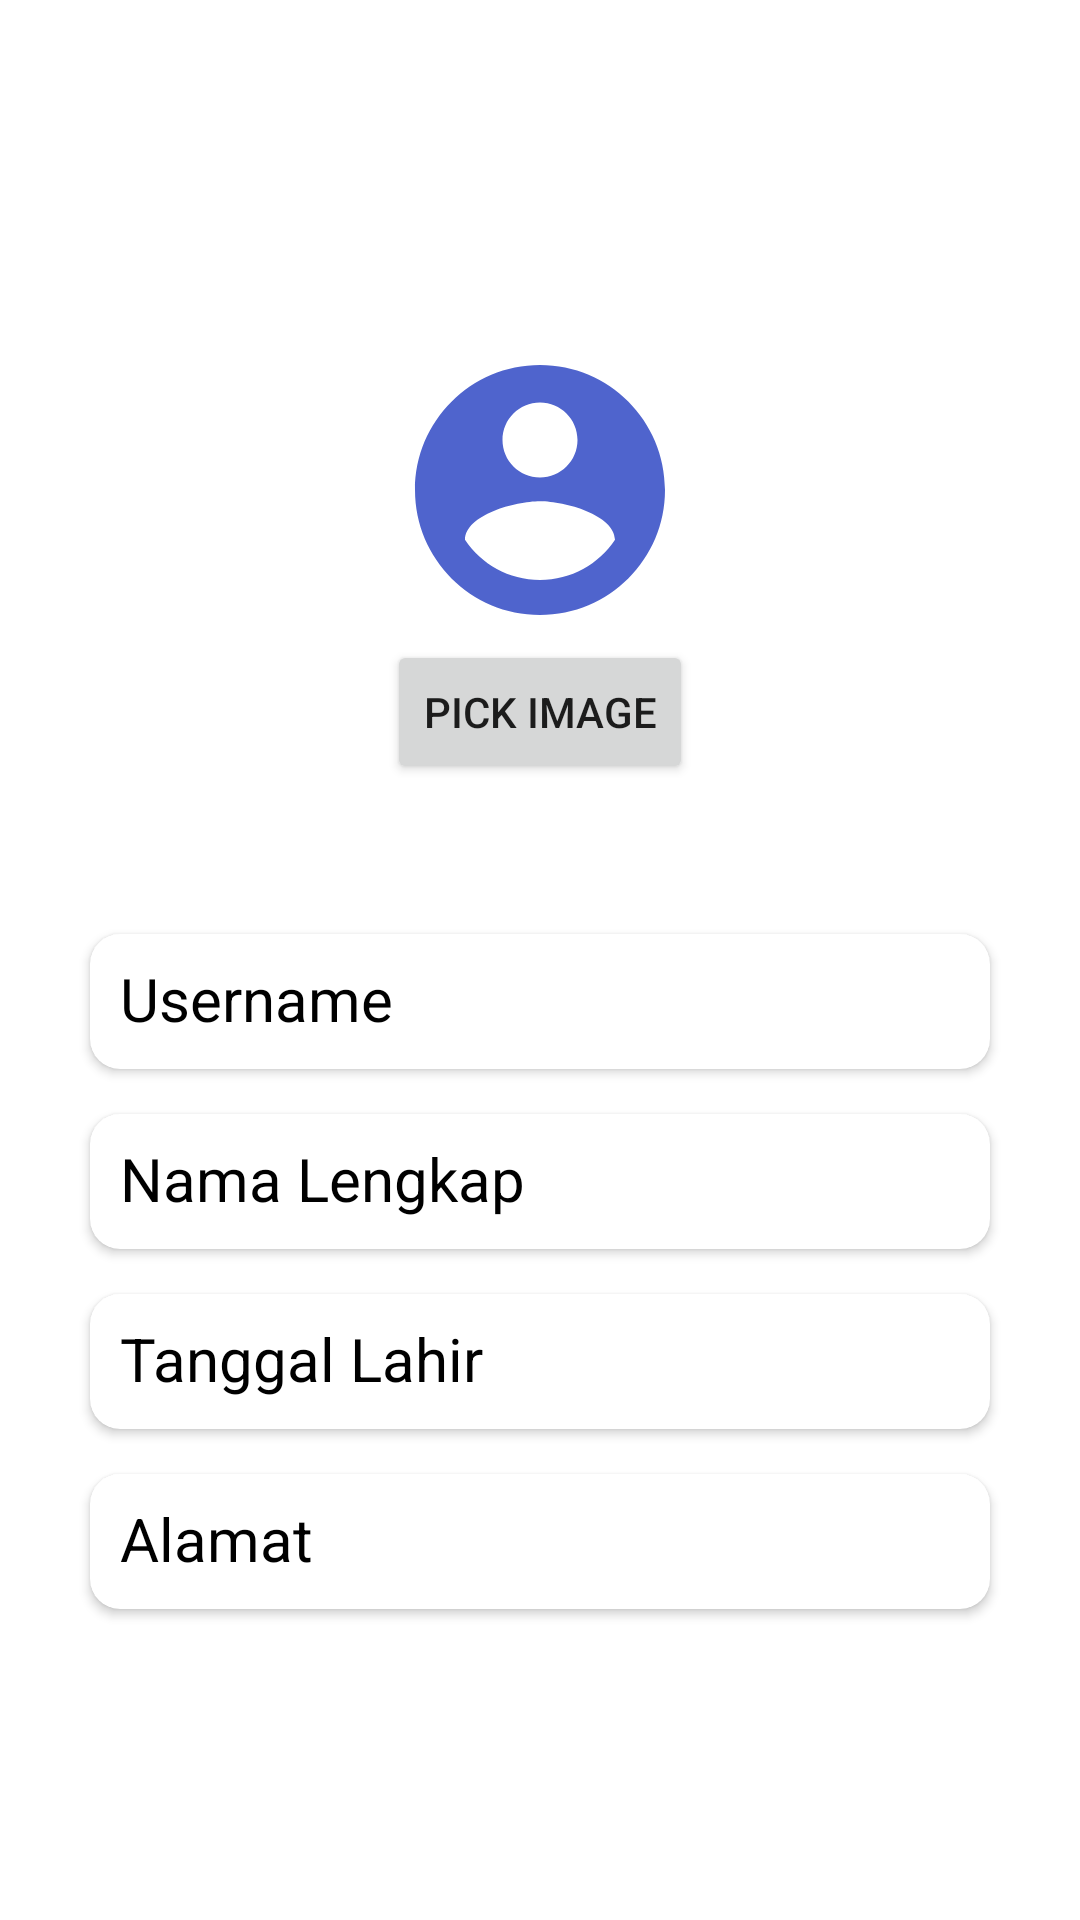

Here is an Android app screen rendered from its layout file. Give the layout XML and the strings, colors and styles it references.
<!-- AndroidManifest.xml: application theme Theme.Challenge5.NoActionBar -->
<!-- res/layout/activity_profile.xml -->
<?xml version="1.0" encoding="utf-8"?>
<LinearLayout xmlns:android="http://schemas.android.com/apk/res/android"
    xmlns:app="http://schemas.android.com/apk/res-auto"
    xmlns:tools="http://schemas.android.com/tools"
    android:layout_width="match_parent"
    android:layout_height="match_parent"
    android:orientation="vertical"
    android:padding="20dp"
    android:background="@drawable/backgrounda"
    tools:context=".view.ProfileActivity">

    <TextView
        android:layout_width="wrap_content"
        android:layout_height="wrap_content"
        android:text="Profile"
        android:layout_gravity="center_horizontal"
        android:textSize="40sp"
        android:layout_marginTop="30dp"
        android:textColor="@color/white"/>


    <ImageView
        android:layout_width="100dp"
        android:layout_height="100dp"
        android:layout_gravity="center_horizontal"
        android:layout_marginTop="10dp"
        android:clickable="true"
        android:id="@+id/imageBtn"
        android:src="@drawable/ic_baseline_account_circle_24"
        android:backgroundTint="@color/white"/>
    <Button
        android:layout_width="wrap_content"
        android:layout_height="wrap_content"
        android:text="Pick image"
        android:layout_gravity="center"
        android:id="@+id/btnPick"/>

    <androidx.cardview.widget.CardView
        android:layout_width="300dp"
        android:layout_height="45dp"

        android:layout_gravity="center_horizontal"
        android:layout_marginTop="50dp"
        app:cardCornerRadius="10dp">
        <EditText
            android:layout_width="match_parent"
            android:padding="10dp"
            android:layout_height="match_parent"
            android:textColor="@color/black"
            android:textColorHint="@color/black"
            android:background="@null"
            android:textSize="20sp"
            android:hint="Username"
            android:id="@+id/updateUsername"
            android:inputType="text"
            android:autofillHints="" />
    </androidx.cardview.widget.CardView>
    <androidx.cardview.widget.CardView
        android:layout_width="300dp"
        android:layout_height="45dp"

        android:layout_gravity="center_horizontal"
        android:layout_marginTop="15dp"
        app:cardCornerRadius="10dp">
        <EditText
            android:layout_width="match_parent"
            android:padding="10dp"
            android:layout_height="match_parent"
            android:textColor="@color/black"
            android:textColorHint="@color/black"
            android:background="@null"
            android:hint="Nama Lengkap"
            android:textSize="20sp"
            android:id="@+id/updateLengkap"
            android:inputType="text"
            android:autofillHints="" />
    </androidx.cardview.widget.CardView>
    <androidx.cardview.widget.CardView
        android:layout_width="300dp"
        android:layout_height="45dp"
        android:layout_gravity="center_horizontal"
        android:layout_marginTop="15dp"
        app:cardCornerRadius="10dp">
        <EditText
            android:layout_width="match_parent"
            android:padding="10dp"
            android:layout_height="match_parent"
            android:textColor="@color/black"
            android:textColorHint="@color/black"
            android:background="@null"
            android:hint="Tanggal Lahir"
            android:id="@+id/updateTanggal"
            android:textSize="20sp"
            android:inputType="text"

            android:autofillHints="" />
    </androidx.cardview.widget.CardView>
    <androidx.cardview.widget.CardView
        android:layout_width="300dp"
        android:layout_height="45dp"
        android:layout_gravity="center_horizontal"
        android:layout_marginTop="15dp"
        app:cardCornerRadius="10dp">
        <EditText
            android:layout_width="match_parent"
            android:padding="10dp"
            android:layout_height="match_parent"
            android:textColor="@color/black"
            android:textColorHint="@color/black"
            android:background="@null"
            android:textSize="20sp"
            android:hint="Alamat"
            android:id="@+id/updateAlamat"
            android:inputType="text"
            android:autofillHints="" />
    </androidx.cardview.widget.CardView>


    <Button
        android:layout_width="match_parent"
        android:layout_height="50dp"
        android:text="UPDATE"
        android:textSize="20sp"
        android:id="@+id/btnUpdate"
        android:textStyle="bold"
        android:layout_marginTop="150dp"/>
    <Button
        android:layout_width="match_parent"
        android:layout_height="50dp"
        android:text="LOGOUT"
        android:textSize="20sp"
        android:id="@+id/btnLogout"
        android:textStyle="bold"
        android:textColor="#FF6969"
        android:layout_marginTop="1dp"/>







</LinearLayout>
<!-- resources referenced by this layout -->
<resources>
  <!-- drawable ic_baseline_account_circle_24 (drawable) -->
  <vector android:height="24dp" android:tint="#4F64CD"
      android:viewportHeight="24" android:viewportWidth="24"
      android:width="24dp" xmlns:android="http://schemas.android.com/apk/res/android">
      <path android:fillColor="@android:color/white" android:pathData="M12,2C6.48,2 2,6.48 2,12s4.48,10 10,10 10,-4.48 10,-10S17.52,2 12,2zM12,5c1.66,0 3,1.34 3,3s-1.34,3 -3,3 -3,-1.34 -3,-3 1.34,-3 3,-3zM12,19.2c-2.5,0 -4.71,-1.28 -6,-3.22 0.03,-1.99 4,-3.08 6,-3.08 1.99,0 5.97,1.09 6,3.08 -1.29,1.94 -3.5,3.22 -6,3.22z"/>
  </vector>
  <style name="Theme.Challenge5.NoActionBar">
          <item name="windowActionBar">false</item>
          <item name="windowNoTitle">true</item>
      </style>
  <!-- not gathered from this repository: default colours our renderer supplied (Android Studio template values) -->
  <color name="black">#FF000000</color>
  <color name="white">#FFFFFFFF</color>
</resources>
